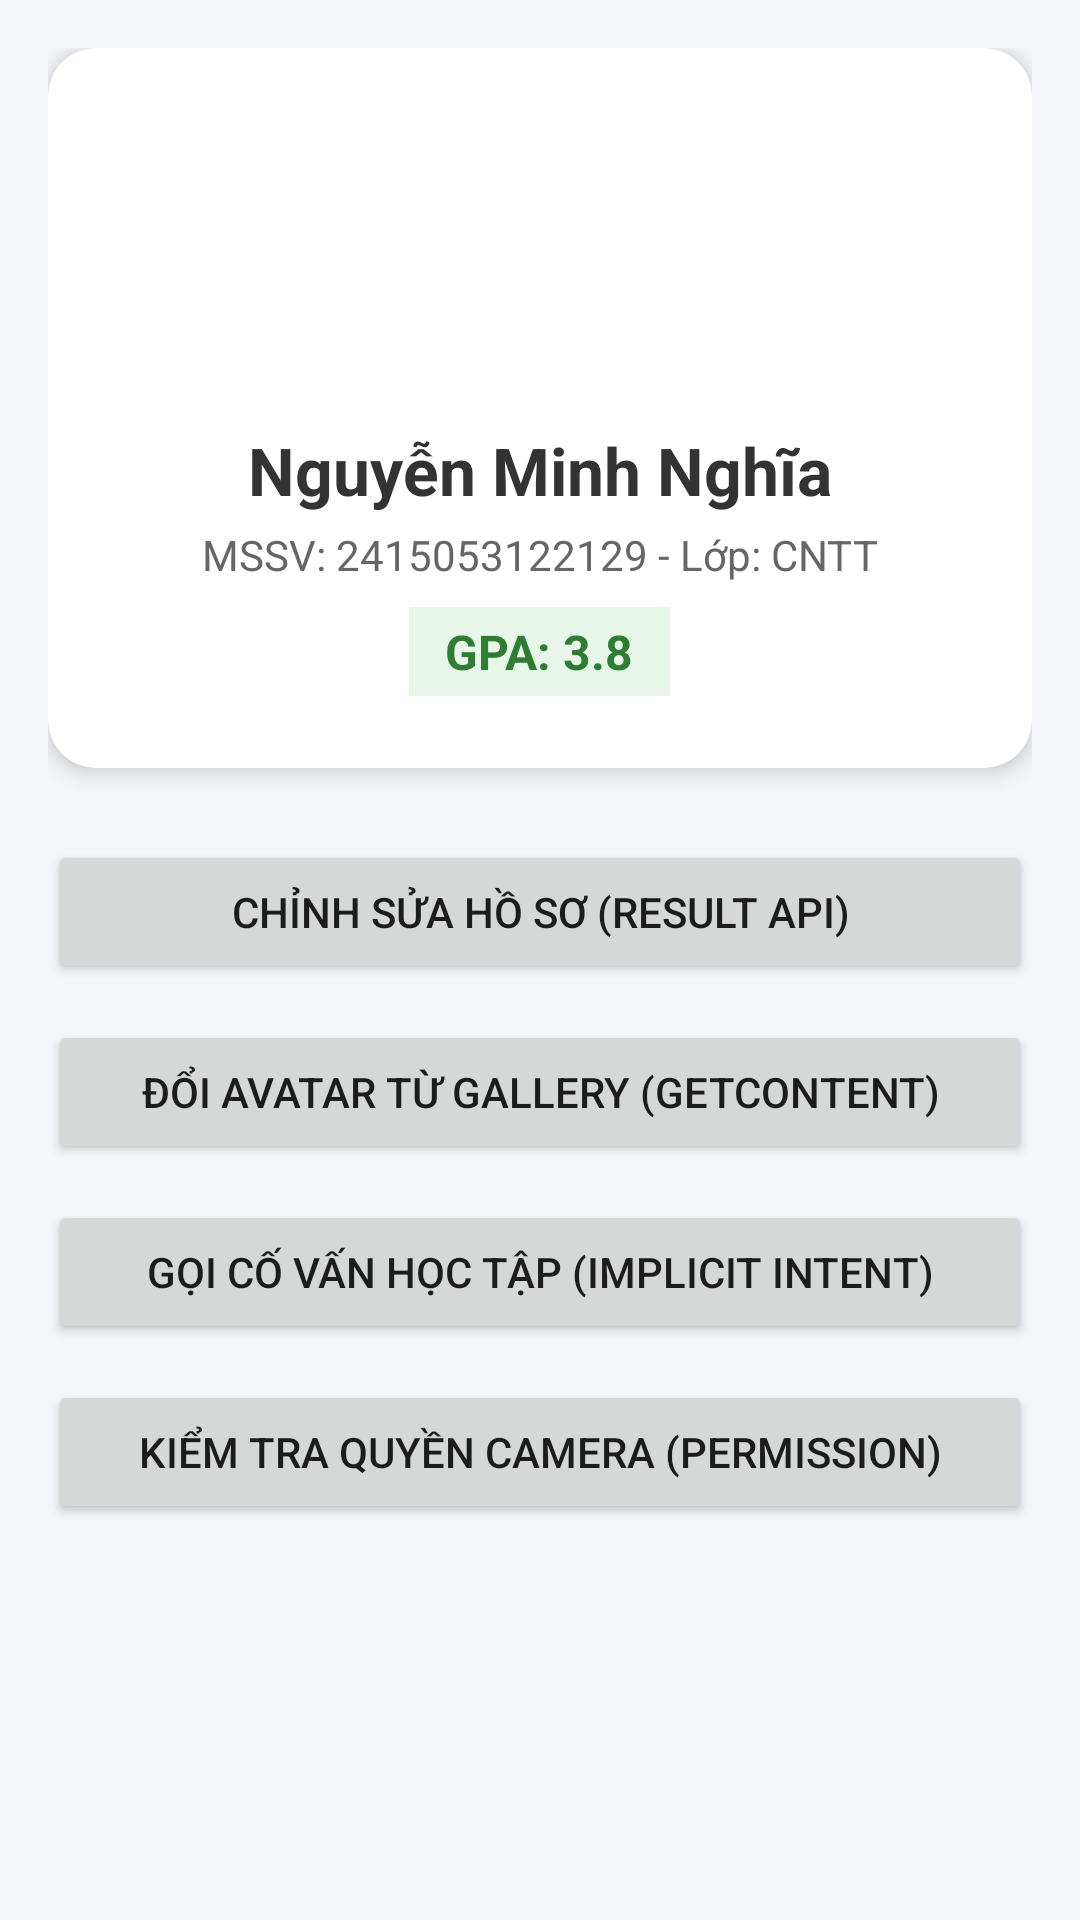

This screen was rendered from an Android layout file. Write that file and the resources it references.
<!-- AndroidManifest.xml: application theme Theme.AppCompat.DayNight.NoActionBar -->
<!-- res/layout/activity_main.xml -->
<?xml version="1.0" encoding="utf-8"?>
<ScrollView xmlns:android="http://schemas.android.com/apk/res/android"
    xmlns:app="http://schemas.android.com/apk/res-auto"
    android:layout_width="match_parent"
    android:layout_height="match_parent"
    android:background="#F5F6FA"
    android:padding="16dp">

    <LinearLayout
        android:layout_width="match_parent"
        android:layout_height="wrap_content"
        android:orientation="vertical">

        
        <androidx.cardview.widget.CardView
            android:layout_width="match_parent"
            android:layout_height="wrap_content"
            android:layout_marginBottom="24dp"
            app:cardCornerRadius="16dp"
            app:cardElevation="4dp">

            <LinearLayout
                android:layout_width="match_parent"
                android:layout_height="wrap_content"
                android:gravity="center"
                android:orientation="vertical"
                android:padding="24dp">

                <ImageView
                    android:id="@+id/imgAvatar"
                    android:layout_width="90dp"
                    android:layout_height="90dp"
                    android:layout_marginBottom="12dp"
                    android:scaleType="centerCrop"
                    android:src="@mipmap/ic_launcher_round" />

                <TextView
                    android:id="@+id/tvName"
                    android:layout_width="wrap_content"
                    android:layout_height="wrap_content"
                    android:text="Nguyễn Minh Nghĩa"
                    android:textColor="#333333"
                    android:textSize="22sp"
                    android:textStyle="bold" />

                <TextView
                    android:id="@+id/tvDetails"
                    android:layout_width="wrap_content"
                    android:layout_height="wrap_content"
                    android:layout_marginTop="4dp"
                    android:text="MSSV: 2415053122129 - Lớp: CNTT"
                    android:textColor="#666666"
                    android:textSize="14sp" />

                <TextView
                    android:id="@+id/tvGpaBadge"
                    android:layout_width="wrap_content"
                    android:layout_height="wrap_content"
                    android:layout_marginTop="8dp"
                    android:background="#E8F5E9"
                    android:paddingHorizontal="12dp"
                    android:paddingVertical="4dp"
                    android:text="GPA: 3.8"
                    android:textColor="#2E7D32"
                    android:textSize="16sp"
                    android:textStyle="bold" />
            </LinearLayout>
        </androidx.cardview.widget.CardView>

        
        <Button
            android:id="@+id/btnEditProfile"
            android:layout_width="match_parent"
            android:layout_height="wrap_content"
            android:layout_marginBottom="12dp"
            android:text="Chỉnh Sửa Hồ Sơ (Result API)" />

        <Button
            android:id="@+id/btnChangeAvatar"
            android:layout_width="match_parent"
            android:layout_height="wrap_content"
            android:layout_marginBottom="12dp"
            android:text="Đổi Avatar từ Gallery (GetContent)" />

        <Button
            android:id="@+id/btnCallHotline"
            android:layout_width="match_parent"
            android:layout_height="wrap_content"
            android:layout_marginBottom="12dp"
            android:text="Gọi Cố Vấn Học Tập (Implicit Intent)" />

        <Button
            android:id="@+id/btnRequestCamera"
            android:layout_width="match_parent"
            android:layout_height="wrap_content"
            android:text="Kiểm Tra Quyền Camera (Permission)" />

    </LinearLayout>
</ScrollView>
<!-- resources referenced by this layout -->
<resources>

</resources>
